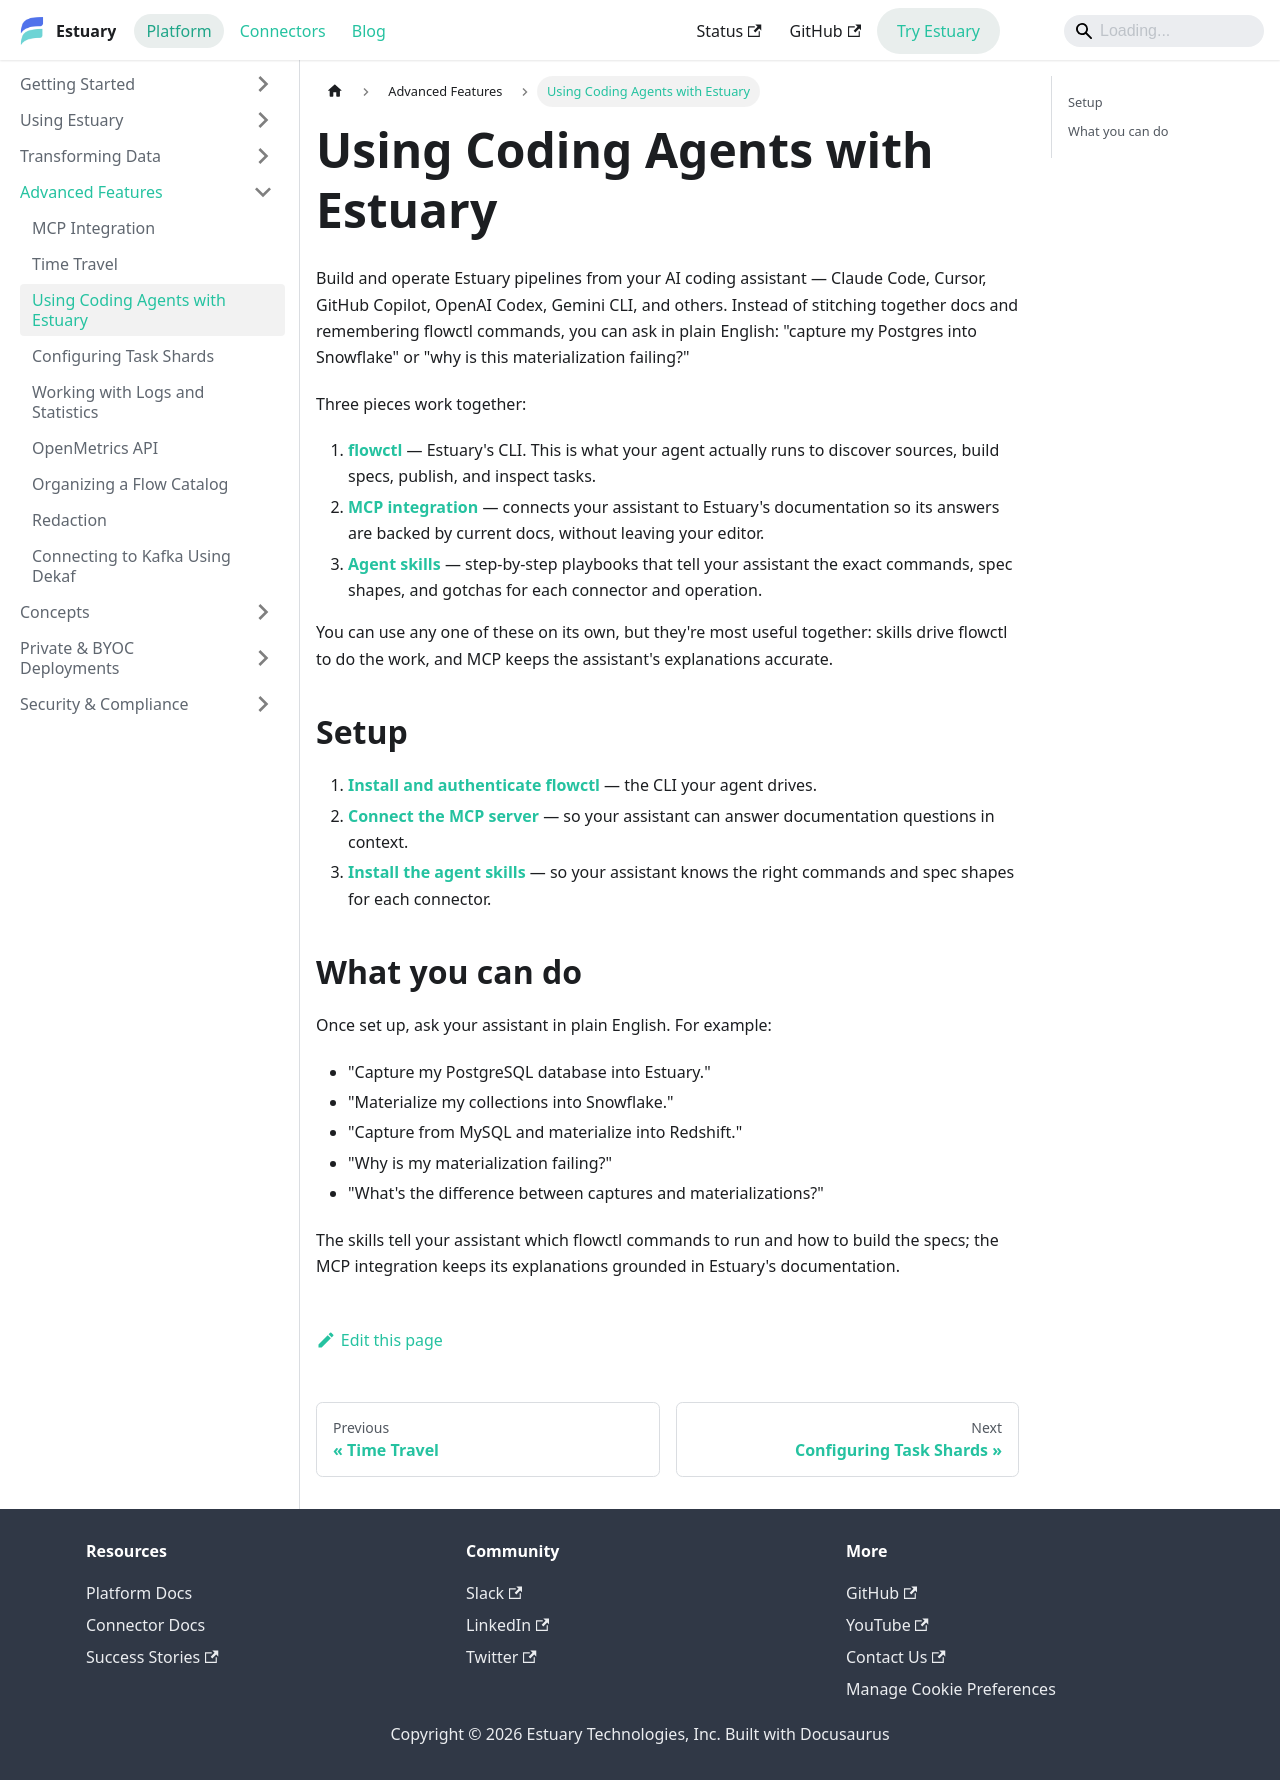

repository: estuary/flow · page: features/using-coding-agents/index.html · generator: docusaurus

---
sidebar_position: 1
---

# Using Coding Agents with Estuary

Build and operate Estuary pipelines from your AI coding assistant — Claude Code, Cursor, GitHub Copilot, OpenAI Codex, Gemini CLI, and others. Instead of stitching together docs and remembering flowctl commands, you can ask in plain English: "capture my Postgres into Snowflake" or "why is this materialization failing?"

Three pieces work together:

1. **[flowctl](../guides/get-started-with-flowctl.md)** — Estuary's CLI. This is what your agent actually runs to discover sources, build specs, publish, and inspect tasks.
2. **[MCP integration](./mcp-integration.md)** — connects your assistant to Estuary's documentation so its answers are backed by current docs, without leaving your editor.
3. **[Agent skills](../guides/agent-skills.md)** — step-by-step playbooks that tell your assistant the exact commands, spec shapes, and gotchas for each connector and operation.

You can use any one of these on its own, but they're most useful together: skills drive flowctl to do the work, and MCP keeps the assistant's explanations accurate.

## Setup

1. **[Install and authenticate flowctl](../guides/get-started-with-flowctl.md)** — the CLI your agent drives.
2. **[Connect the MCP server](./mcp-integration.md)** — so your assistant can answer documentation questions in context.
3. **[Install the agent skills](../guides/agent-skills.md)** — so your assistant knows the right commands and spec shapes for each connector.

## What you can do

Once set up, ask your assistant in plain English. For example:

- "Capture my PostgreSQL database into Estuary."
- "Materialize my collections into Snowflake."
- "Capture from MySQL and materialize into Redshift."
- "Why is my materialization failing?"
- "What's the difference between captures and materializations?"

The skills tell your assistant which flowctl commands to run and how to build the specs; the MCP integration keeps its explanations grounded in Estuary's documentation.
